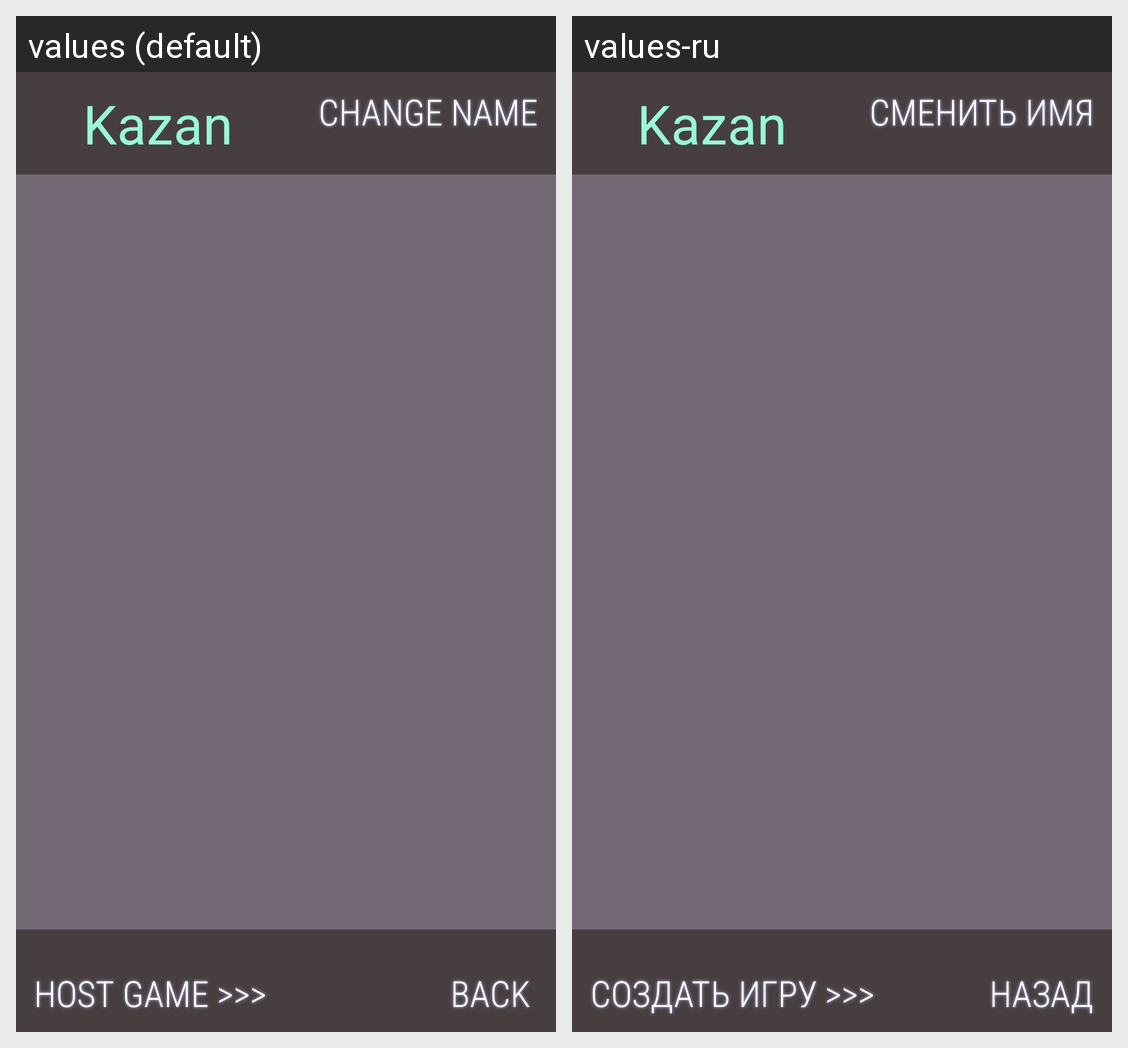

Translations of the strings shown on this Android screen, per locale in the grid:
Android screen res/layout/activity_multiplayer.xml rendered under 2 locales, left to right: values (default), values-ru. Device: Nexus 5 (rendered at 1080×1920; each locale shown at half size, 540×960, under a caption strip naming it); theme NoActionBar.
Strings drawn on this screen, with the default value and each locale's value (text and hints the layout hard-codes, and strings that could not be matched under every locale, appear in the picture but are not listed):

newRoom_b
  values: Host game >>>
  values-ru: Создать игру >>>

back_b
  values: Back
  values-ru: Назад

changeName_b
  values: Change name
  values-ru: Сменить имя
